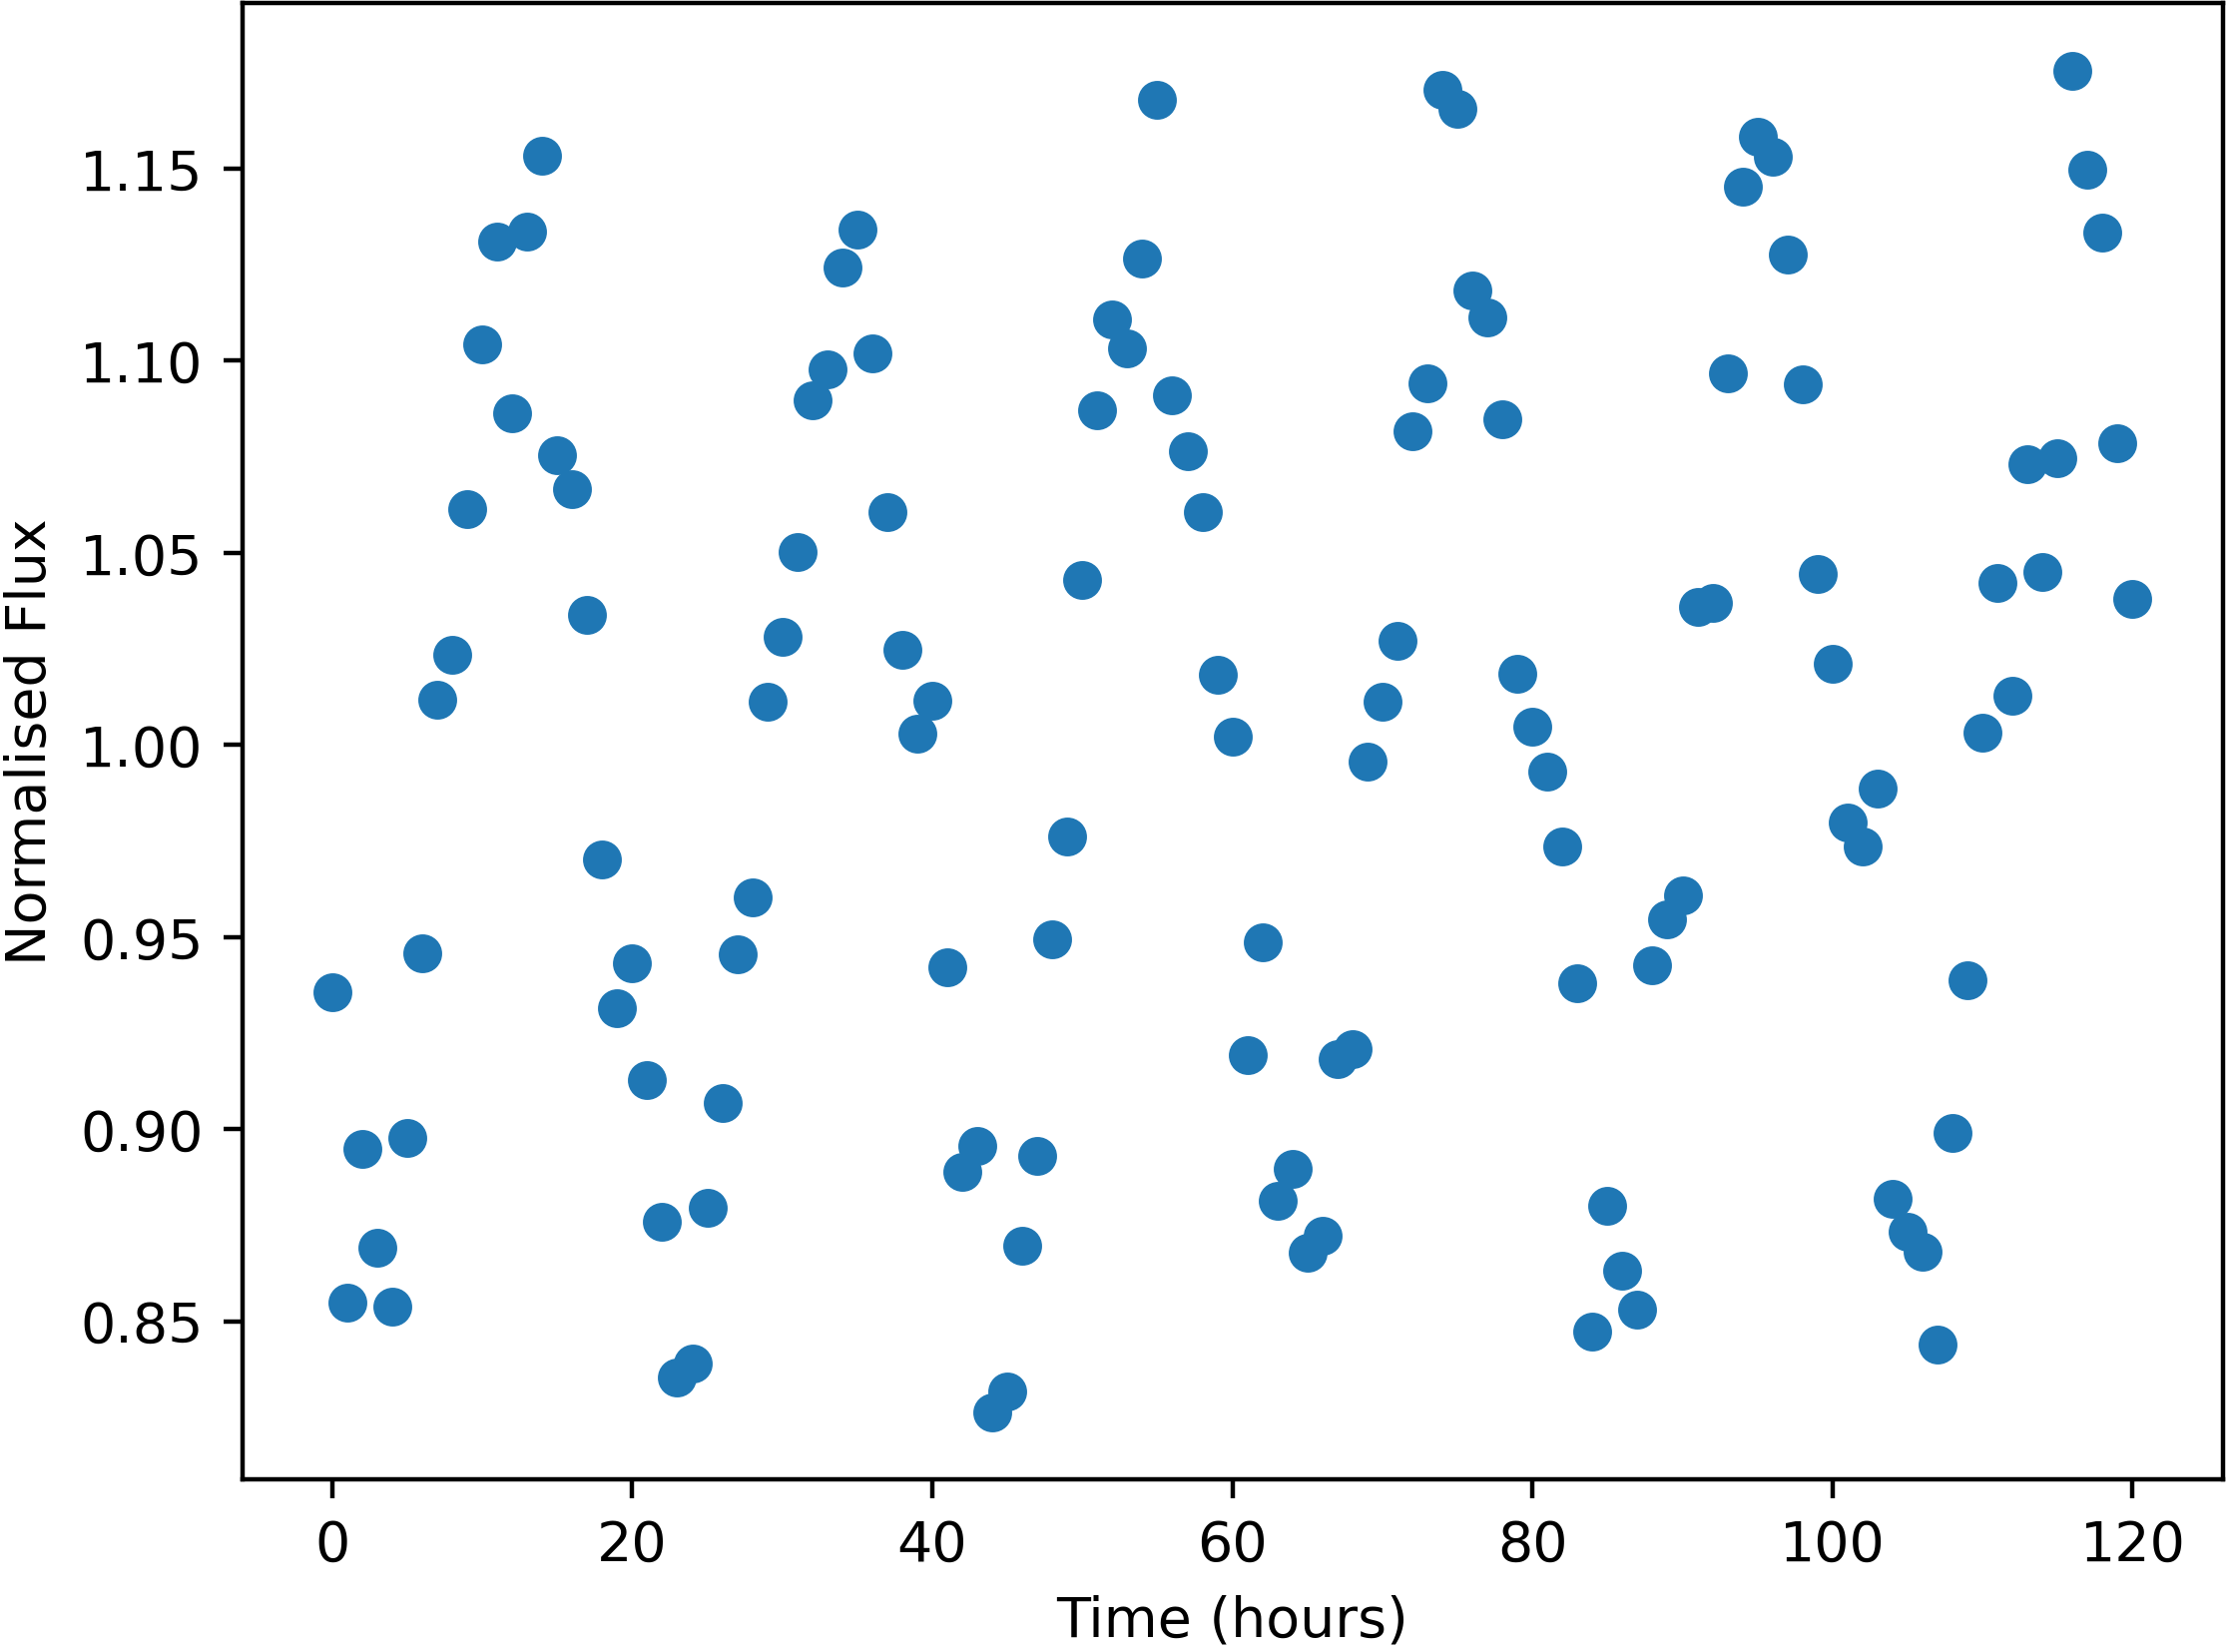

Source data for this figure (header and first rows):
Time, NormalisedFlux
0.0, 0.9356
1.0, 0.855
2.0, 0.8948
3.0, 0.8691
4.0, 0.8539
5.0, 0.8977
6.0, 0.9459
7.0, 1.012
8.0, 1.023
9.0, 1.061
10.0, 1.104
11.0, 1.131
12.0, 1.086
13.0, 1.134
14.0, 1.153
15.0, 1.075
16.0, 1.067
17.0, 1.034
18.0, 0.9702
19.0, 0.9316
20.0, 0.9432
21.0, 0.9129
22.0, 0.8759
23.0, 0.8354
24.0, 0.839
25.0, 0.8797
26.0, 0.9069
27.0, 0.9454
28.0, 0.9602
29.0, 1.011
30.0, 1.028
31.0, 1.05
32.0, 1.09
33.0, 1.098
34.0, 1.124
35.0, 1.134
36.0, 1.102
37.0, 1.061
38.0, 1.025
39.0, 1.003
40.0, 1.011
41.0, 0.9421
42.0, 0.889
43.0, 0.8957
44.0, 0.8264
45.0, 0.8319
46.0, 0.8698
47.0, 0.8931
48.0, 0.9493
49.0, 0.9761
50.0, 1.043
51.0, 1.087
52.0, 1.111
53.0, 1.103
54.0, 1.127
55.0, 1.168
56.0, 1.091
57.0, 1.076
58.0, 1.061
59.0, 1.018
... 61 more rows
